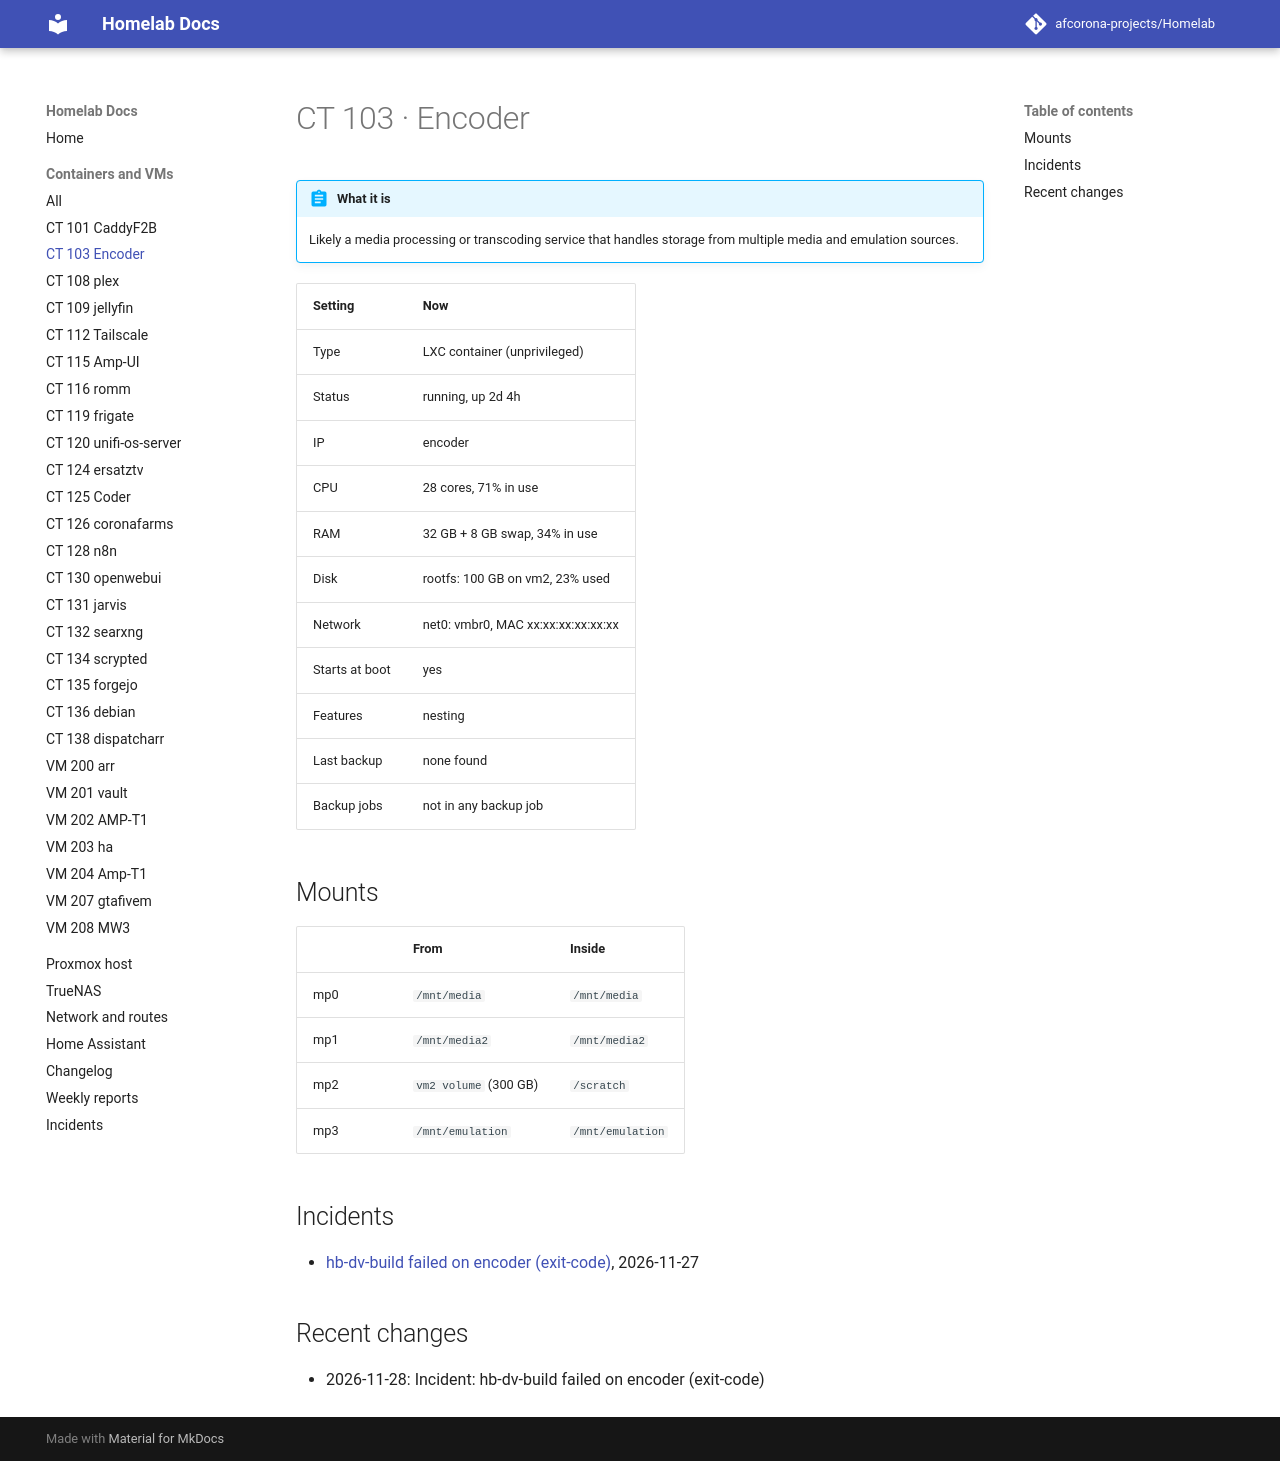

repository: afcorona-projects/Homelab · page: guests/ct-103/index.html · generator: mkdocs

# CT 103 · Encoder

!!! abstract "What it is"

    --8<-- "about/ct-103.md"

| Setting | Now |
|---|---|
| Type | LXC container (unprivileged) |
| Status | running, up 2d 4h |
| IP | encoder |
| CPU | 28 cores, 71% in use |
| RAM | 32 GB + 8 GB swap, 34% in use |
| Disk | rootfs: 100 GB on vm2, 23% used |
| Network | net0: vmbr0, MAC xx:xx:xx:xx:xx:xx |
| Starts at boot | yes |
| Features | nesting |
| Last backup | none found |
| Backup jobs | not in any backup job |

## Mounts

| | From | Inside |
|---|---|---|
| mp0 | `/mnt/media` | `/mnt/media` |
| mp1 | `/mnt/media2` | `/mnt/media2` |
| mp2 | `vm2 volume` (300 GB) | `/scratch` |
| mp3 | `/mnt/emulation` | `/mnt/emulation` |

## Incidents

- [hb-dv-build failed on encoder (exit-code)](../incidents/2026-11-27-1309-hb-dv-build-failed.md), 2026-11-27

## Recent changes

- 2026-11-28: Incident: hb-dv-build failed on encoder (exit-code)
